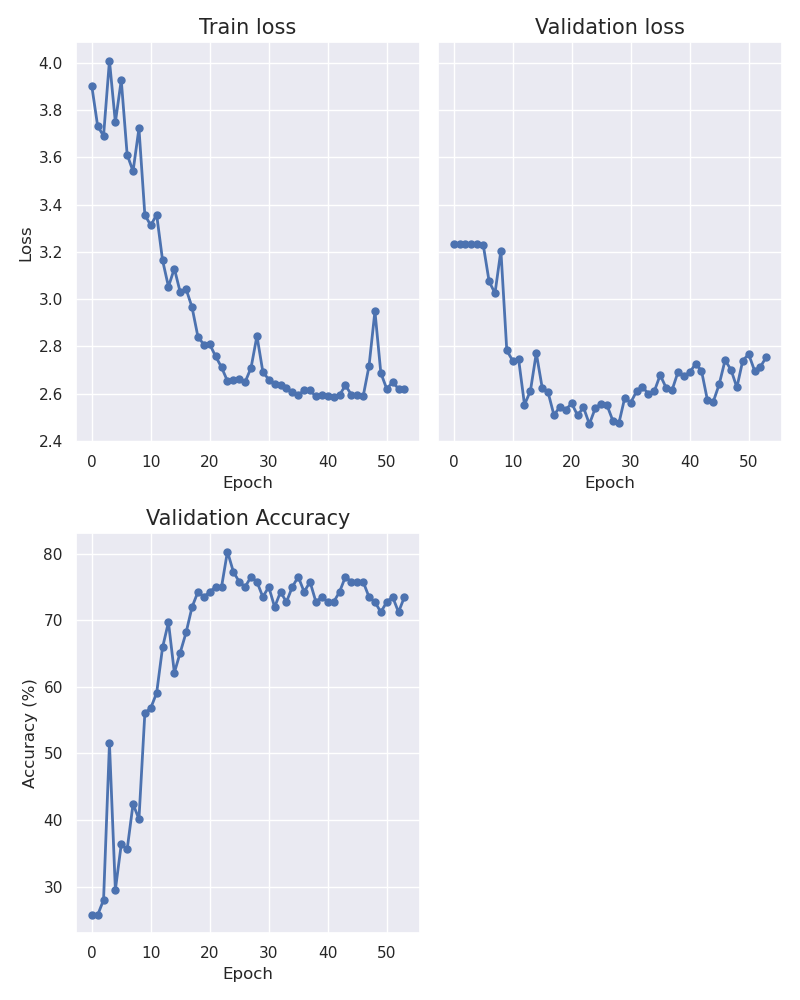

The table this chart was drawn from, first rows:
epoch, train_loss, val_loss, accuracy
0, 3.904, 3.235, 25.76
1, 3.733, 3.235, 25.76
2, 3.691, 3.235, 28.03
3, 4.011, 3.235, 51.52
4, 3.749, 3.232, 29.55
5, 3.928, 3.231, 36.36
6, 3.612, 3.075, 35.61
7, 3.542, 3.024, 42.42
8, 3.723, 3.205, 40.15
9, 3.356, 2.782, 56.06
10, 3.312, 2.739, 56.82
11, 3.358, 2.746, 59.09
12, 3.165, 2.553, 65.91
13, 3.053, 2.61, 69.7
14, 3.129, 2.771, 62.12
15, 3.029, 2.625, 65.15
16, 3.042, 2.605, 68.18
17, 2.965, 2.508, 71.97
18, 2.84, 2.544, 74.24
19, 2.808, 2.532, 73.48
20, 2.808, 2.558, 74.24
21, 2.757, 2.508, 75.0
22, 2.711, 2.541, 75.0
23, 2.653, 2.471, 80.3
24, 2.658, 2.538, 77.27
25, 2.661, 2.557, 75.76
26, 2.649, 2.549, 75.0
27, 2.709, 2.483, 76.52
28, 2.844, 2.474, 75.76
29, 2.692, 2.582, 73.48
30, 2.659, 2.561, 75.0
31, 2.64, 2.609, 71.97
32, 2.635, 2.626, 74.24
33, 2.623, 2.6, 72.73
34, 2.605, 2.609, 75.0
35, 2.594, 2.678, 76.52
36, 2.613, 2.625, 74.24
37, 2.613, 2.613, 75.76
38, 2.588, 2.689, 72.73
39, 2.593, 2.675, 73.48
40, 2.59, 2.689, 72.73
41, 2.586, 2.726, 72.73
42, 2.594, 2.697, 74.24
43, 2.634, 2.573, 76.52
44, 2.595, 2.565, 75.76
45, 2.593, 2.638, 75.76
46, 2.588, 2.741, 75.76
47, 2.717, 2.701, 73.48
48, 2.949, 2.626, 72.73
49, 2.687, 2.74, 71.21
50, 2.62, 2.767, 72.73
51, 2.648, 2.697, 73.48
52, 2.62, 2.714, 71.21
53, 2.619, 2.754, 73.48
